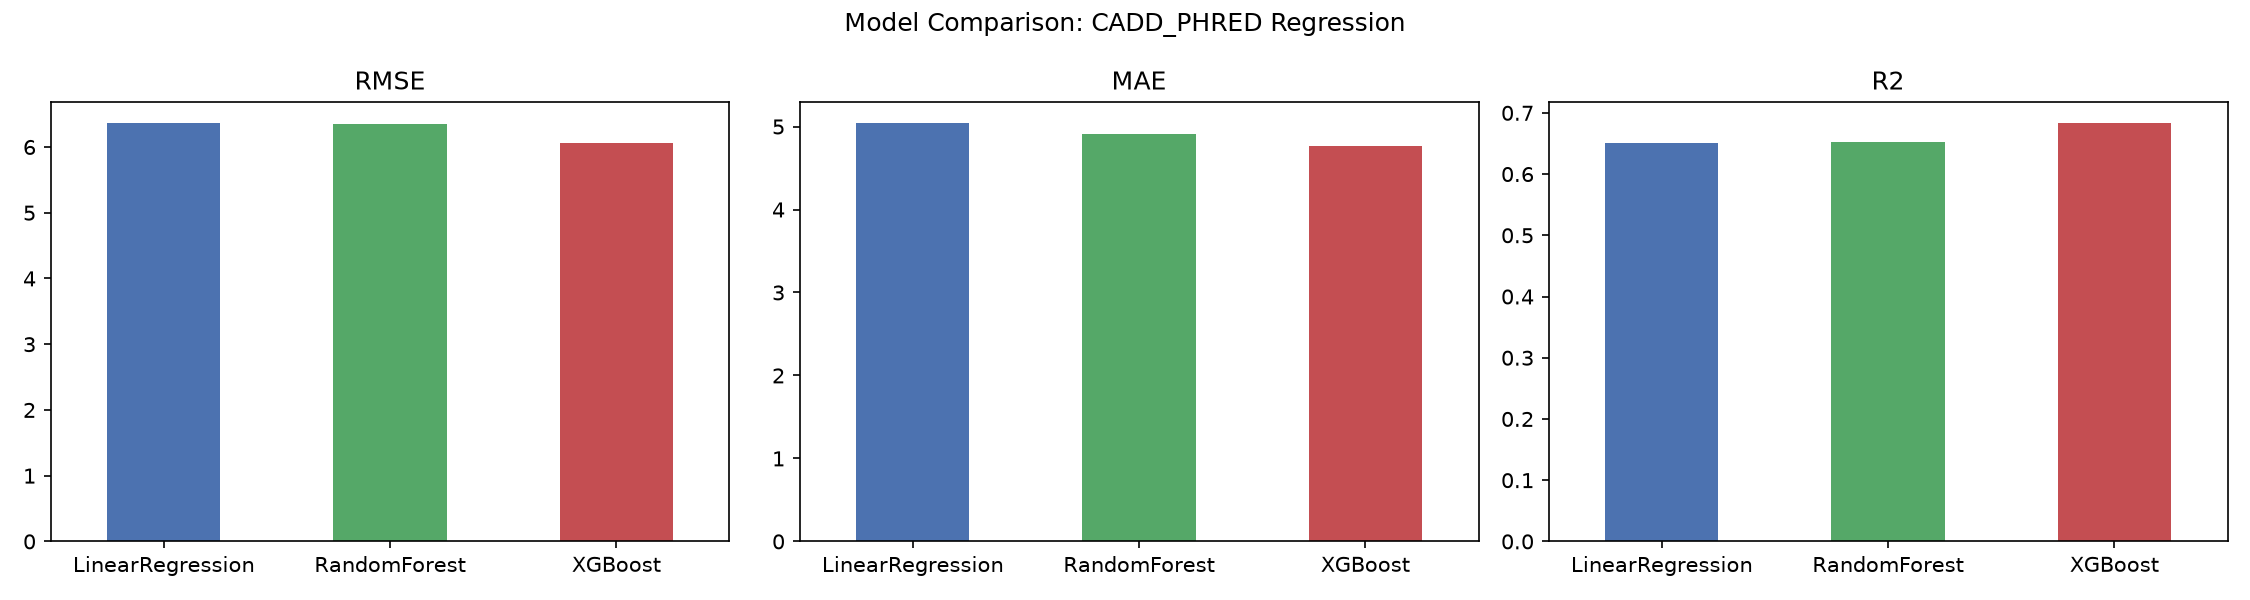

The file beside this chart, header and first rows:
, RMSE, MAE, R2
LinearRegression, 6.366, 5.044, 0.6506
RandomForest, 6.343, 4.906, 0.6531
XGBoost, 6.059, 4.77, 0.6835
